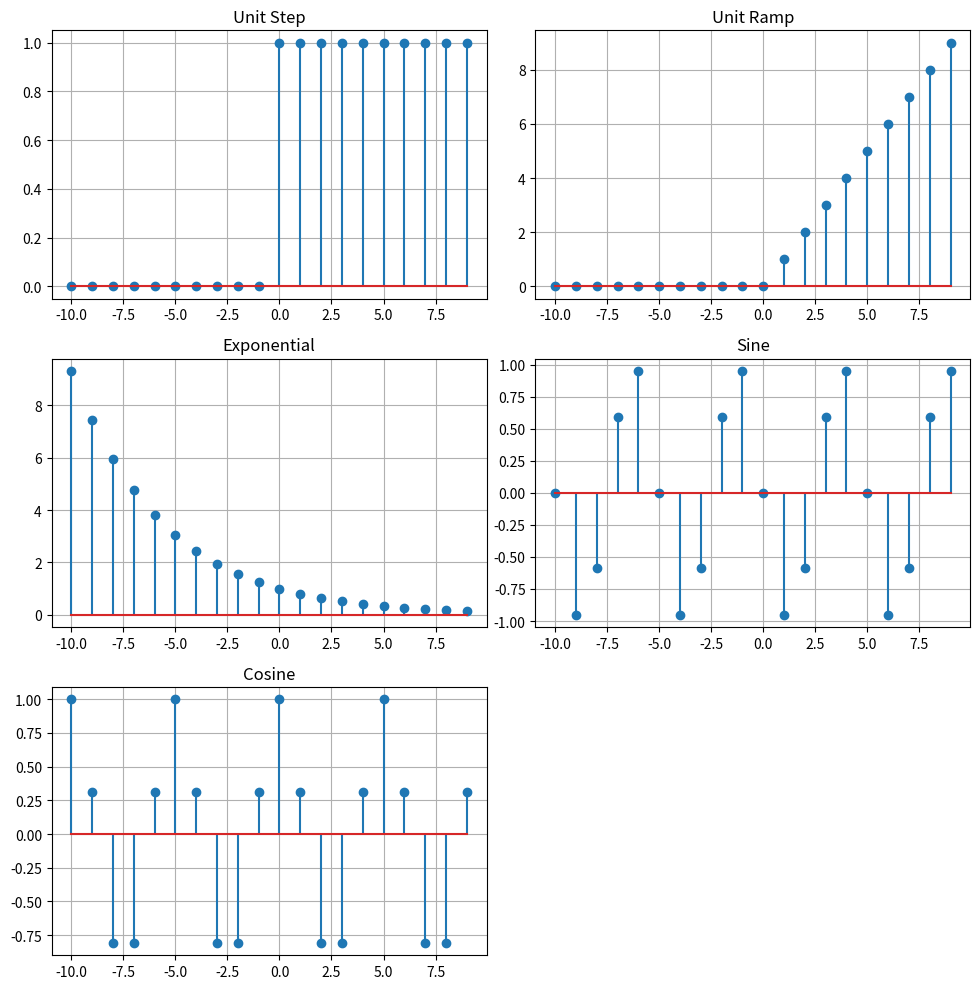

Python code for this plot:
import numpy as np
import matplotlib.pyplot as plt

f = 0.8
n = np.arange(-10, 10, 1)
a = 0.8

fig, axs = plt.subplots(3, 2, figsize=(10, 10))
#axs[1,1].axis('off')  # for close the specific plot

signals = {
    "Unit Step": np.where(n >= 0, 1, 0),
    "Unit Ramp": np.where(n >= 0, n, 0),
    "Exponential": pow(a,n),
    "Sine": np.sin(2*np.pi*f*n),
    "Cosine": np.cos(2*np.pi*f*n),
}


for subplt, (title, value) in zip(axs.flat, signals.items()):
  subplt.stem(n,value)
  subplt.set_title(title)
  subplt.grid(True)

plt.tight_layout()
axs[2,1].axis('off')
plt.show()